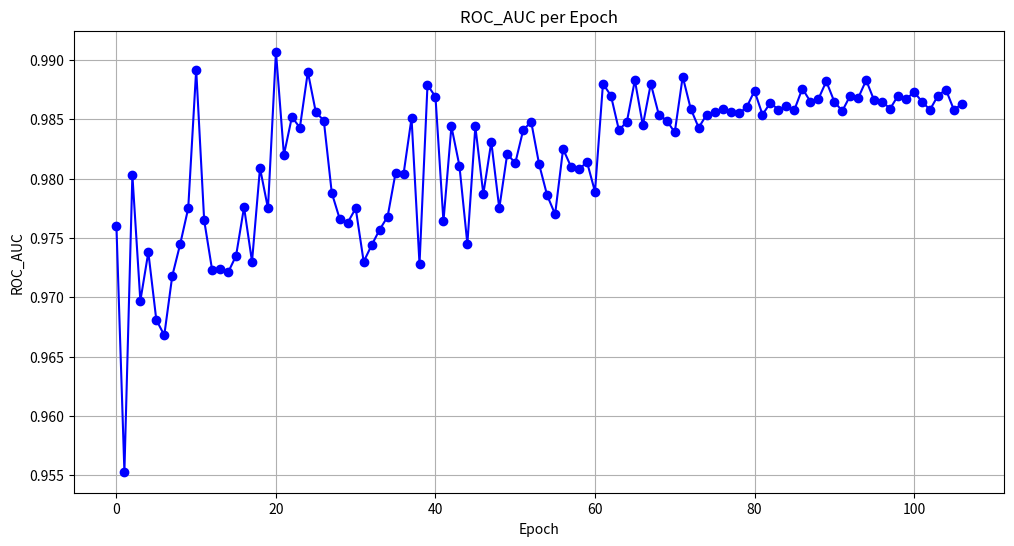

Source code (Python):
import matplotlib.pyplot as plt

# Provided ROC_AUC values
ROC_AUC = [
    0.9760, 0.9553, 0.9803, 0.9697, 0.9738, 0.9681, 0.9668, 0.9718, 
    0.9745, 0.9775, 0.9892, 0.9765, 0.9723, 0.9724, 0.9721, 0.9735, 
    0.9776, 0.9730, 0.9809, 0.9775, 0.9907, 0.9820, 0.9852, 0.9843, 
    0.9890, 0.9856, 0.9849, 0.9788, 0.9766, 0.9763, 0.9775, 0.9730, 
    0.9744, 0.9757, 0.9768, 0.9805, 0.9804, 0.9851, 0.9728, 0.9879, 
    0.9869, 0.9764, 0.9844, 0.9811, 0.9745, 0.9844, 0.9787, 0.9831, 
    0.9775, 0.9821, 0.9813, 0.9841, 0.9848, 0.9812, 0.9786, 0.9770, 
    0.9825, 0.9810, 0.9808, 0.9814, 0.9789, 0.9880, 0.9870, 0.9841, 
    0.9848, 0.9883, 0.9845, 0.9880, 0.9854, 0.9849, 0.9839, 0.9886, 
    0.9859, 0.9843, 0.9854, 0.9856, 0.9859, 0.9856, 0.9855, 0.9860, 
    0.9874, 0.9854, 0.9864, 0.9858, 0.9861, 0.9858, 0.9876, 0.9865, 
    0.9867, 0.9882, 0.9865, 0.9857, 0.9870, 0.9868, 0.9883, 0.9866, 
    0.9865, 0.9859, 0.9870, 0.9867, 0.9873, 0.9865, 0.9858, 0.9870, 
    0.9875, 0.9858, 0.9863
]

# Prepare epoch numbers
NumEpoch = list(range(0, 107))

# Create the plot
plt.figure(figsize=(12, 6))
plt.plot(NumEpoch, ROC_AUC, marker='o', linestyle='-', color='b')

# Adding titles and labels
plt.title('ROC_AUC per Epoch')
plt.xlabel('Epoch')
plt.ylabel('ROC_AUC')

# Display grid
plt.grid(True)

# Show the plot
plt.show()